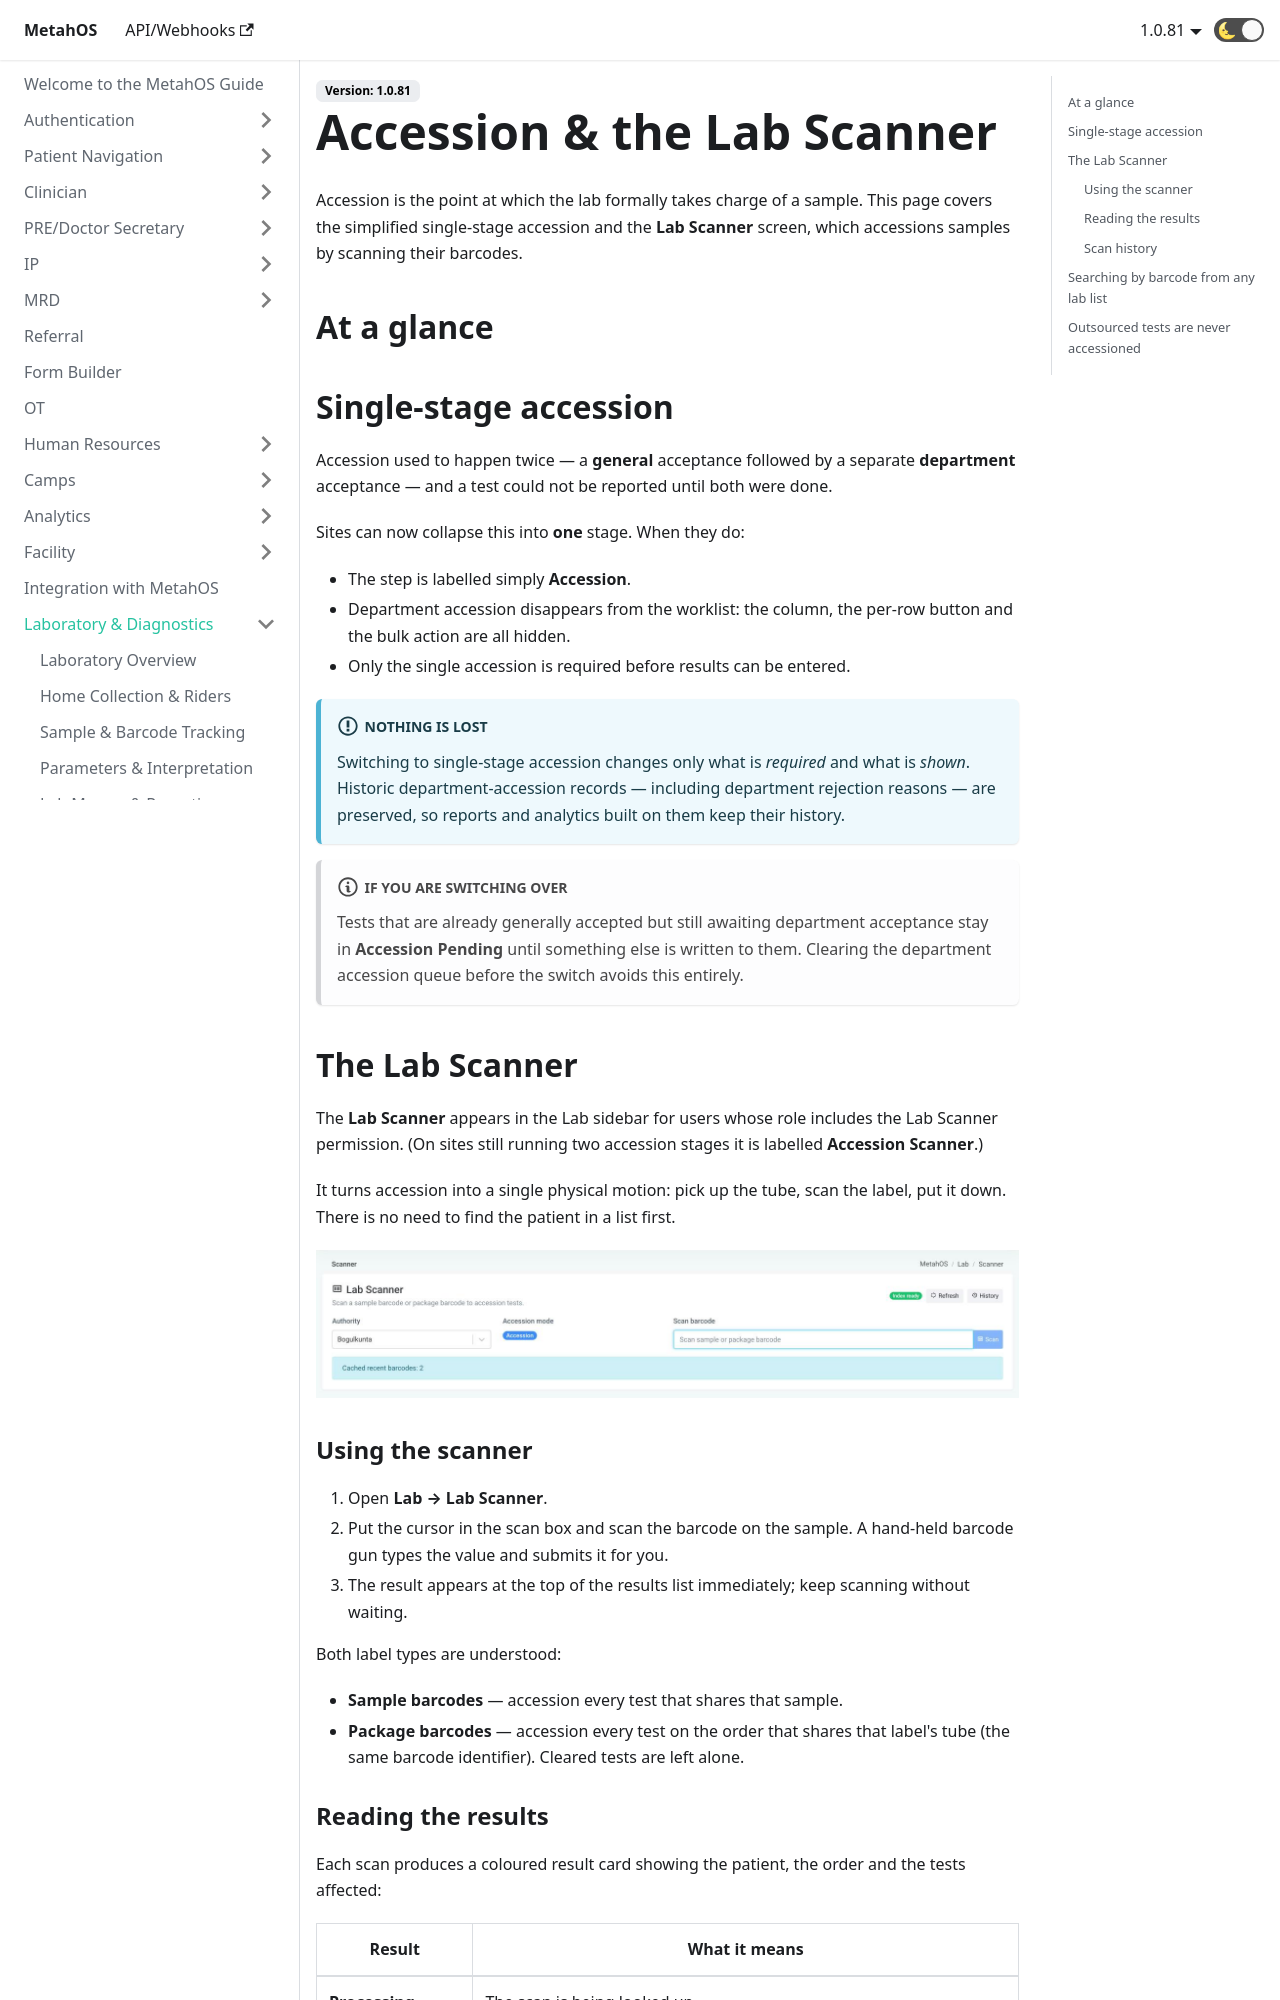

repository: anmolmalik97/MetahOS-Guide · page: docs/laboratory/accession-and-lab-scanner/index.html · generator: docusaurus

---
sidebar_position: 9
---

# Accession & the Lab Scanner

Accession is the point at which the lab formally takes charge of a sample. This page covers the simplified single-stage accession and the **Lab Scanner** screen, which accessions samples by scanning their barcodes.

## At a glance

```steps
fa-flask | Sample collected | The sample is taken from the patient.
fa-truck | Received at the lab | The sample reaches the laboratory bench.
fa-barcode | Scan the barcode | Point the scanner at the label on the tube.
fa-check | Accessioned | The lab accepts the sample and it becomes reportable.
fa-pencil | Results can be entered | The test moves into Report Pending.
```

## Single-stage accession

Accession used to happen twice — a **general** acceptance followed by a separate **department** acceptance — and a test could not be reported until both were done.

Sites can now collapse this into **one** stage. When they do:

- The step is labelled simply **Accession**.
- Department accession disappears from the worklist: the column, the per-row button and the bulk action are all hidden.
- Only the single accession is required before results can be entered.

:::info Nothing is lost
Switching to single-stage accession changes only what is *required* and what is *shown*. Historic department-accession records — including department rejection reasons — are preserved, so reports and analytics built on them keep their history.
:::

:::note If you are switching over
Tests that are already generally accepted but still awaiting department acceptance stay in **Accession Pending** until something else is written to them. Clearing the department accession queue before the switch avoids this entirely.
:::

## The Lab Scanner

The **Lab Scanner** appears in the Lab sidebar for users whose role includes the Lab Scanner permission. (On sites still running two accession stages it is labelled **Accession Scanner**.)

It turns accession into a single physical motion: pick up the tube, scan the label, put it down. There is no need to find the patient in a list first.

![The Lab Scanner with the authority, accession mode and Scan barcode field](/img/v81/lab-scanner.png)

### Using the scanner

1. Open **Lab → Lab Scanner**.
2. Put the cursor in the scan box and scan the barcode on the sample. A hand-held barcode gun types the value and submits it for you.
3. The result appears at the top of the results list immediately; keep scanning without waiting.

Both label types are understood:

- **Sample barcodes** — accession every test that shares that sample.
- **Package barcodes** — accession every test on the order that shares that label's tube (the same barcode identifier). Cleared tests are left alone.
